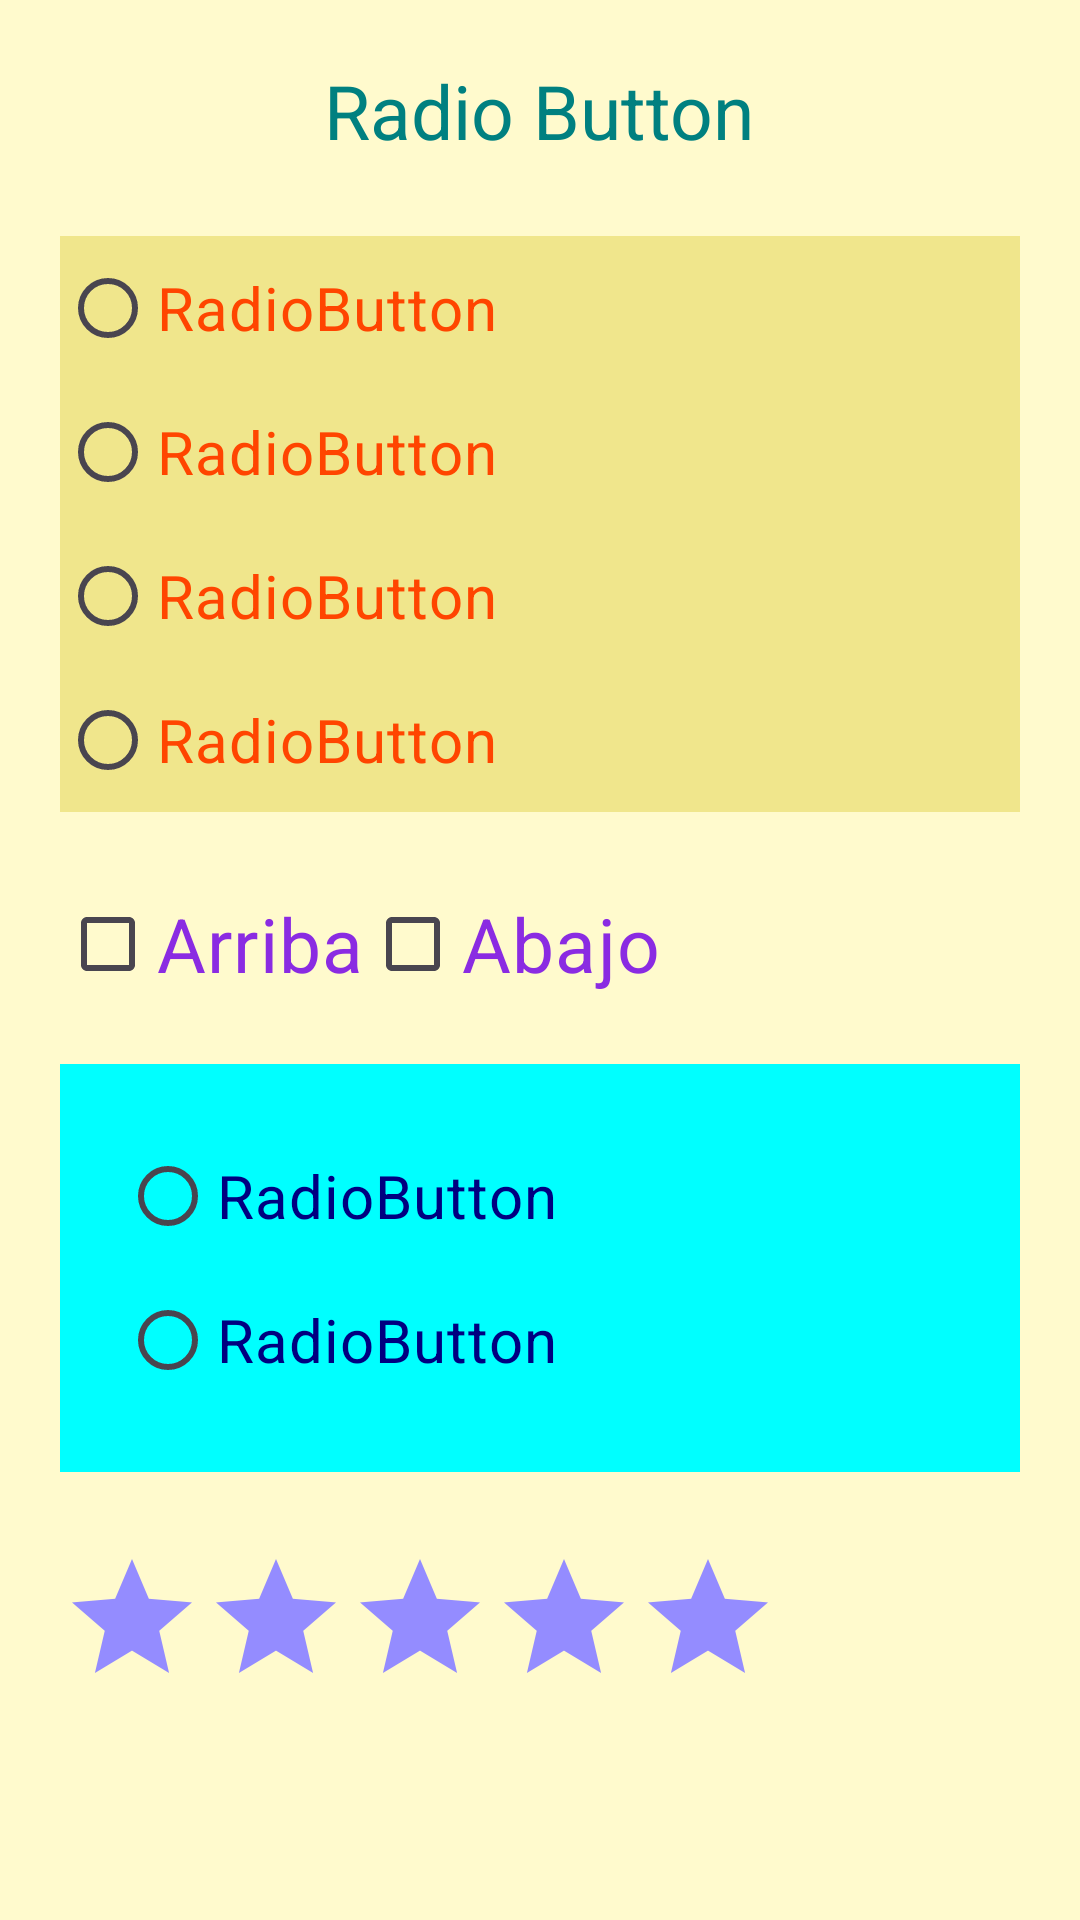

Android layout source for this screen:
<!-- AndroidManifest.xml: application theme Theme.Main_android_activity_20241 -->
<!-- res/layout/radio_button.xml -->
<?xml version="1.0" encoding="utf-8"?>
<LinearLayout xmlns:android="http://schemas.android.com/apk/res/android"
    android:layout_width="match_parent"
    android:layout_height="match_parent"
    android:orientation="vertical"
    android:padding="20dp"
    android:background="#FFFACD">

    <TextView
        android:id="@+id/et1"
        android:layout_width="wrap_content"
        android:layout_height="wrap_content"
        android:text="Radio Button"
        android:textSize="25sp"
        android:textColor="#008080"
        android:layout_gravity="center_horizontal"
        android:layout_marginBottom="25dp"/>

    <RadioGroup
        android:id="@+id/rg1"
        android:layout_width="match_parent"
        android:layout_height="wrap_content"
        android:orientation="vertical"
        android:background="#F0E68C">

        <RadioButton
            android:id="@+id/rb1"
            android:layout_width="wrap_content"
            android:layout_height="wrap_content"
            android:text="RadioButton"
            android:textSize="20sp"
            android:textColor="#FF4500"/>

        <RadioButton
            android:id="@+id/rb2"
            android:layout_width="wrap_content"
            android:layout_height="wrap_content"
            android:text="RadioButton"
            android:textSize="20sp"
            android:textColor="#FF4500"/>

        <RadioButton
            android:id="@+id/rb3"
            android:layout_width="wrap_content"
            android:layout_height="wrap_content"
            android:text="RadioButton"
            android:textSize="20sp"
            android:textColor="#FF4500"/>

        <RadioButton
            android:id="@+id/rb4"
            android:layout_width="wrap_content"
            android:layout_height="wrap_content"
            android:text="RadioButton"
            android:textSize="20sp"
            android:textColor="#FF4500"/>
    </RadioGroup>

    <LinearLayout
        android:layout_width="match_parent"
        android:layout_height="wrap_content"
        android:orientation="horizontal"
        android:layout_marginTop="20dp">

        <CheckBox
            android:id="@+id/check1"
            android:layout_width="wrap_content"
            android:layout_height="wrap_content"
            android:text="Arriba"
            android:textSize="25sp"
            android:textColor="#8A2BE2"/>

        <CheckBox
            android:id="@+id/check2"
            android:layout_width="wrap_content"
            android:layout_height="wrap_content"
            android:text="Abajo"
            android:textSize="25sp"
            android:textColor="#8A2BE2"/>
    </LinearLayout>

    <RadioGroup
        android:id="@+id/rg2"
        android:layout_width="match_parent"
        android:layout_height="wrap_content"
        android:background="#00FFFF"
        android:orientation="vertical"
        android:padding="20dp"
        android:layout_marginTop="16dp">

        <RadioButton
            android:id="@+id/rb5"
            android:layout_width="wrap_content"
            android:layout_height="wrap_content"
            android:text="RadioButton"
            android:textSize="20sp"
            android:textColor="#000080"/>

        <RadioButton
            android:id="@+id/rb6"
            android:layout_width="wrap_content"
            android:layout_height="wrap_content"
            android:text="RadioButton"
            android:textSize="20sp"
            android:textColor="#000080"/>
    </RadioGroup>

    <RatingBar
        android:id="@+id/ratingBar"
        android:layout_width="wrap_content"
        android:layout_height="wrap_content"
        android:numStars="5"
        android:stepSize="1.0"
        android:layout_marginTop="25dp"
        android:progressTint="#FF1493"
        android:progressBackgroundTint="@color/bluesito"/>

</LinearLayout>
<!-- resources referenced by this layout -->
<resources>
  <color name="bluesito">#948CFF</color>
  <style name="Theme.Main_android_activity_20241" parent="Base.Theme.Main_android_activity_20241" />
  <style name="Base.Theme.Main_android_activity_20241" parent="Theme.Material3.DayNight.NoActionBar">
          
          
      </style>
</resources>
